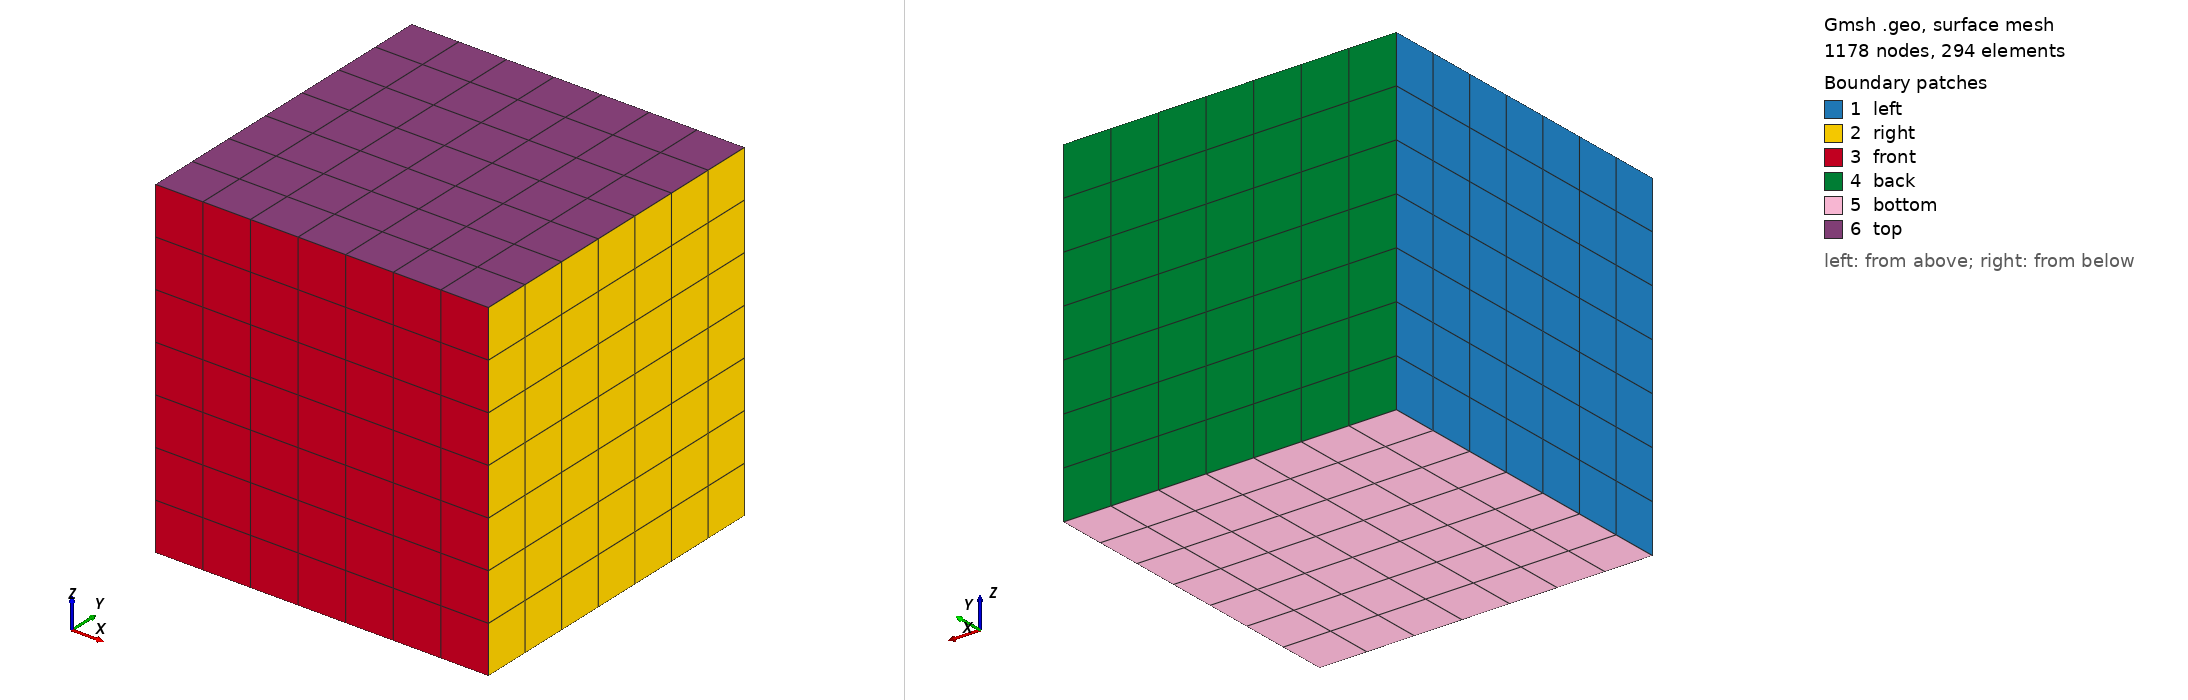

Gmsh geometry script, surface-meshed: 1178 nodes, 294 surface elements. Boundary patches (legend numbers): 1 left, 2 right, 3 front, 4 back, 5 bottom, 6 top. Left view from above one corner, right view from below the opposite corner. Legend entries are the model's physical surfaces. The drawing asked Gmsh for element sizes between 1% and 20% of the model's largest extent; the script's own settings can give other sizes.

=== cube.geo (drawn) ===
//+
SetFactory("OpenCASCADE");
//+
a = 1;
n = 8;
Box(1) = {0, 0, 0, a, a, a};

Mesh.Algorithm = 6;
Mesh.ElementOrder = 2;

Physical Surface("left") = {1};
Physical Surface("right") = {2};
Physical Surface("front") = {3};
Physical Surface("back") = {4};
Physical Surface("bottom") = {5};
Physical Surface("top") = {6};
Physical Volume("bulk") = {1};


Transfinite Line "*" = n;
Transfinite Surface "*";
Transfinite Volume "*";

Mesh.RecombineAll = 1;
Mesh.Recombine3DAll = 1;
Mesh.Recombine3DLevel = 2;

Mesh.Optimize = 1;
